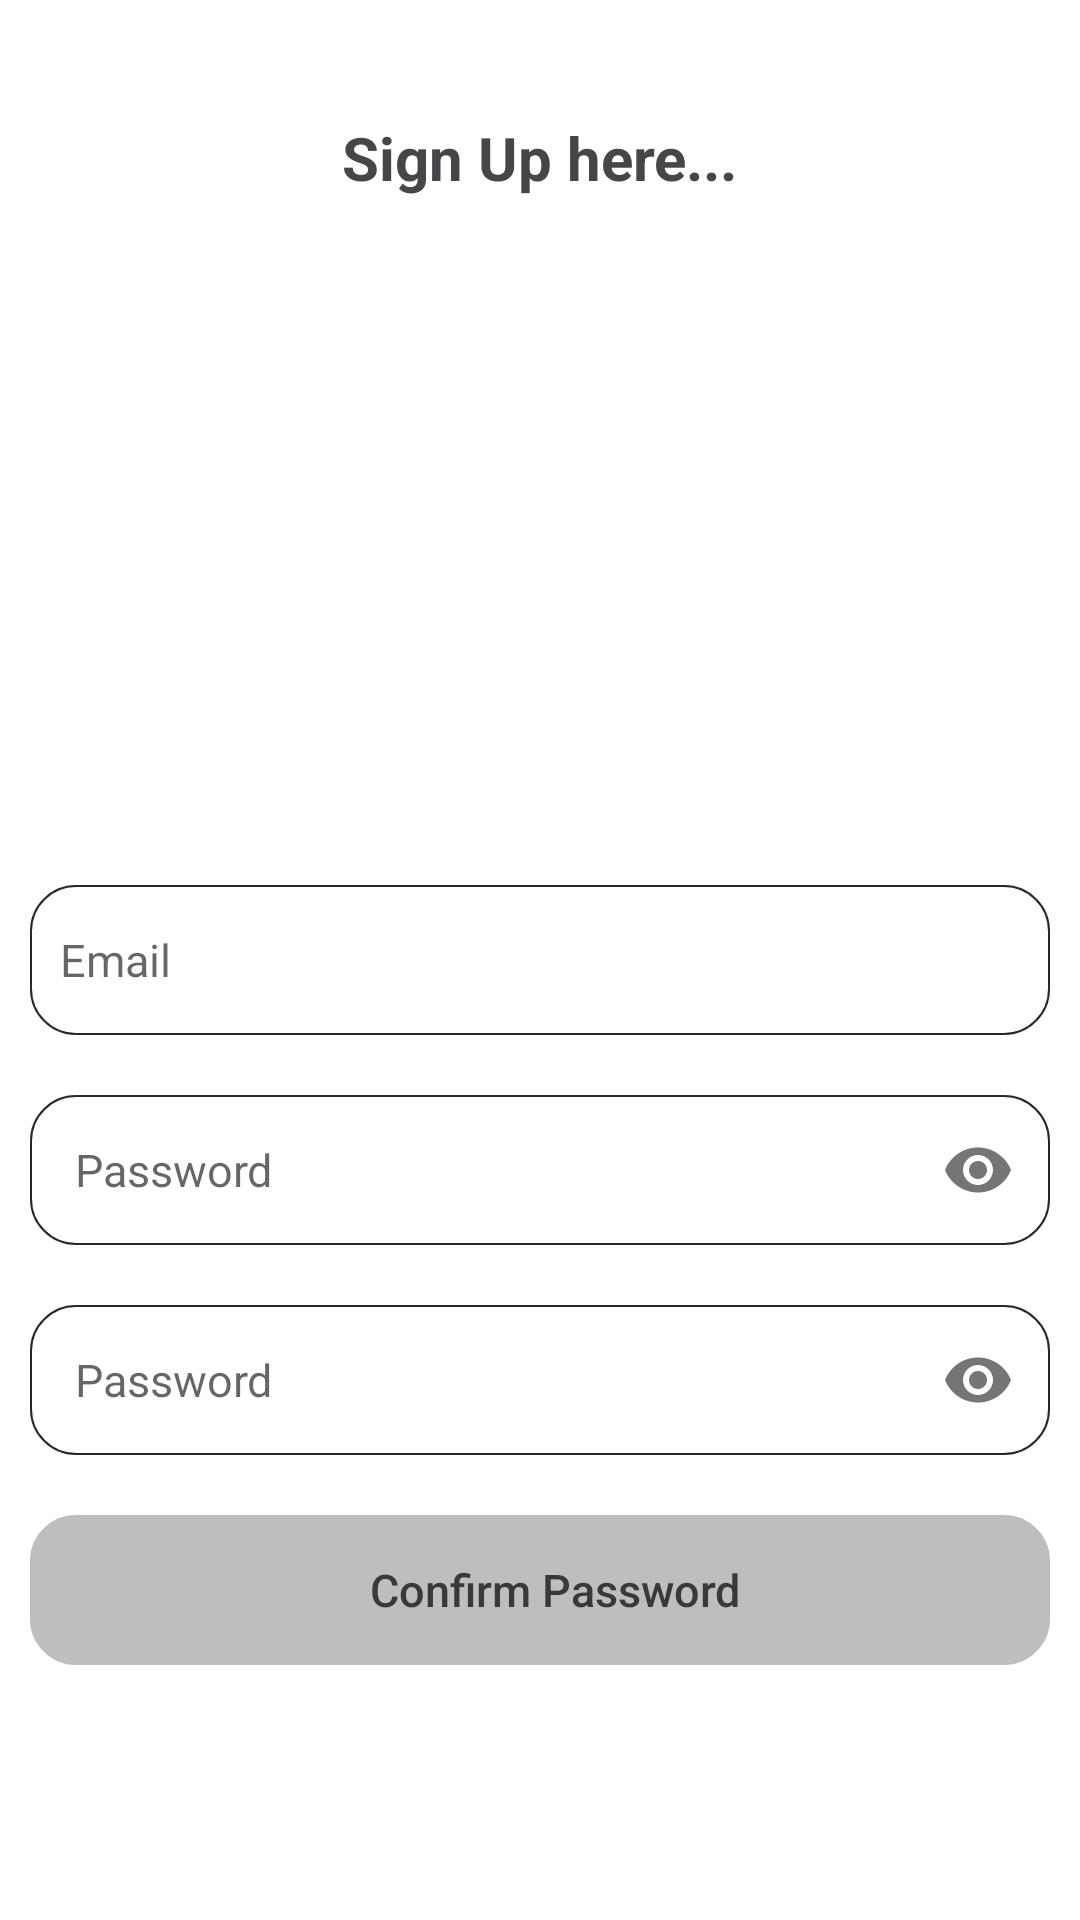

Android layout source for this screen:
<!-- AndroidManifest.xml: application theme AppTheme -->
<!-- res/layout/bottomsheet.xml -->
<?xml version="1.0" encoding="utf-8"?>
<RelativeLayout xmlns:android="http://schemas.android.com/apk/res/android"
    xmlns:app="http://schemas.android.com/apk/res-auto"
    xmlns:tools="http://schemas.android.com/tools"
    android:id="@+id/design_bottom_sheet"
    android:layout_width="match_parent"
    android:layout_height="match_parent"
    android:background="#fff"
    android:orientation="vertical"
    app:behavior_hideable="true"
    app:behavior_peekHeight="0dp"
    app:layout_behavior="@string/bottom_sheet_behavior">


    <TextView
        android:id="@+id/back"
        android:layout_width="wrap_content"
        android:layout_height="wrap_content"
        android:layout_centerHorizontal="true"
        android:drawableBottom="@drawable/drop_arrow_icon" />


    <TextView
        android:id="@+id/textsignuppage"
        android:layout_width="wrap_content"
        android:layout_height="wrap_content"
        android:layout_below="@+id/back"
        android:layout_centerHorizontal="true"
        android:layout_marginTop="20dp"
        android:layout_marginBottom="50dp"
        android:fontFamily="sans-serif"
        android:text="Sign Up here..."
        android:textColor="#454649"
        android:textSize="20sp"
        android:textStyle="bold" />


    <EditText
        android:id="@+id/emailSignup"
        android:layout_width="match_parent"
        android:layout_height="50dp"
        android:layout_centerVertical="true"
        android:layout_margin="10dp"
        android:background="@drawable/textview"
        android:hint="Email"
        android:paddingStart="10dp"
        android:textColor="@color/gray"
        android:textSize="15sp" />

    <android.support.design.widget.TextInputLayout

        android:id="@+id/passwordSignupL"

        android:layout_width="match_parent"
        android:layout_height="wrap_content"
        android:layout_below="@+id/emailSignup"
        android:layout_margin="10dp"
        app:hintEnabled="false"
        app:passwordToggleEnabled="true"

        >

        <android.support.design.widget.TextInputEditText
            android:id="@+id/passwordSignup"
            android:layout_width="match_parent"
            android:layout_height="wrap_content"
            android:background="@drawable/textview"
            android:hint="Password"
            android:inputType="textPassword"
            android:paddingStart="15sp"
            android:paddingEnd="10dp"
            android:textSize="15sp"


            />

    </android.support.design.widget.TextInputLayout>

    <android.support.design.widget.TextInputLayout
        android:id="@+id/confirmpasswordL"

        android:layout_width="match_parent"
        android:layout_height="wrap_content"
        android:layout_below="@+id/passwordSignupL"
        android:layout_margin="10dp"
        app:hintEnabled="false"
        app:passwordToggleEnabled="true"

        >

        <android.support.design.widget.TextInputEditText
            android:id="@+id/confirmpassword"
            android:layout_width="match_parent"
            android:layout_height="wrap_content"
            android:background="@drawable/textview"
            android:hint="Password"
            android:inputType="textPassword"
            android:paddingStart="15sp"
            android:paddingEnd="10dp"
            android:textSize="15sp"


            />

    </android.support.design.widget.TextInputLayout>

    <Button
        android:id="@+id/Signupfirebase"
        android:layout_width="match_parent"
        android:layout_height="50dp"
        android:layout_below="@id/confirmpasswordL"
        android:layout_margin="10dp"
        android:background="@drawable/textview"
        android:backgroundTint="#C0BDBD"
        android:hint="Confirm Password"
        android:paddingStart="10dp"
        android:textColor="#1A1818"
        android:textColorHint="@color/gray"
        android:textSize="15sp"

        />

    <ImageView
        android:id="@+id/greentick"
        android:layout_width="wrap_content"
        android:layout_height="wrap_content"
        android:layout_below="@+id/textsignuppage"
        android:layout_centerHorizontal="true"
        android:layout_marginBottom="100dp"
        tools:srcCompat="@tools:sample/avatars[2]" />

    <ProgressBar
        android:id="@+id/progressBarSignup"
        android:layout_width="wrap_content"
        android:layout_height="wrap_content"
        android:layout_centerInParent="true"
        android:indeterminateTint="@color/gray" />


</RelativeLayout>
<!-- resources referenced by this layout -->
<resources>
  <color name="gray">#3A3838</color>
  <!-- drawable textview (drawable) -->
  <?xml version="1.0" encoding="utf-8"?>
  <ripple xmlns:android="http://schemas.android.com/apk/res/android" android:color="#F3EFF3">
  
      <item>
          <shape android:shape="rectangle">
              <size
                  android:width="100dp"
                  android:height="50dp" />
              <corners android:radius="15dp" />
              <stroke
                  android:width="0.5dp"
                  android:color="#292727" />
  
          </shape>
      </item>
  
  
  
  </ripple>
  <style name="AppTheme" parent="Theme.AppCompat.Light.DarkActionBar">
          
          <item name="colorPrimary">@color/colorPrimary</item>
          <item name="colorPrimaryDark">@color/colorPrimaryDark</item>
          <item name="colorAccent">@color/colorAccent</item>
          <item name="windowActionBar">false</item>
          <item name="windowNoTitle">true</item>
      </style>
  <color name="colorPrimary">#EE291C</color>
  <color name="colorPrimaryDark">#F7382B</color>
  <color name="colorAccent">#D81B60</color>
</resources>
